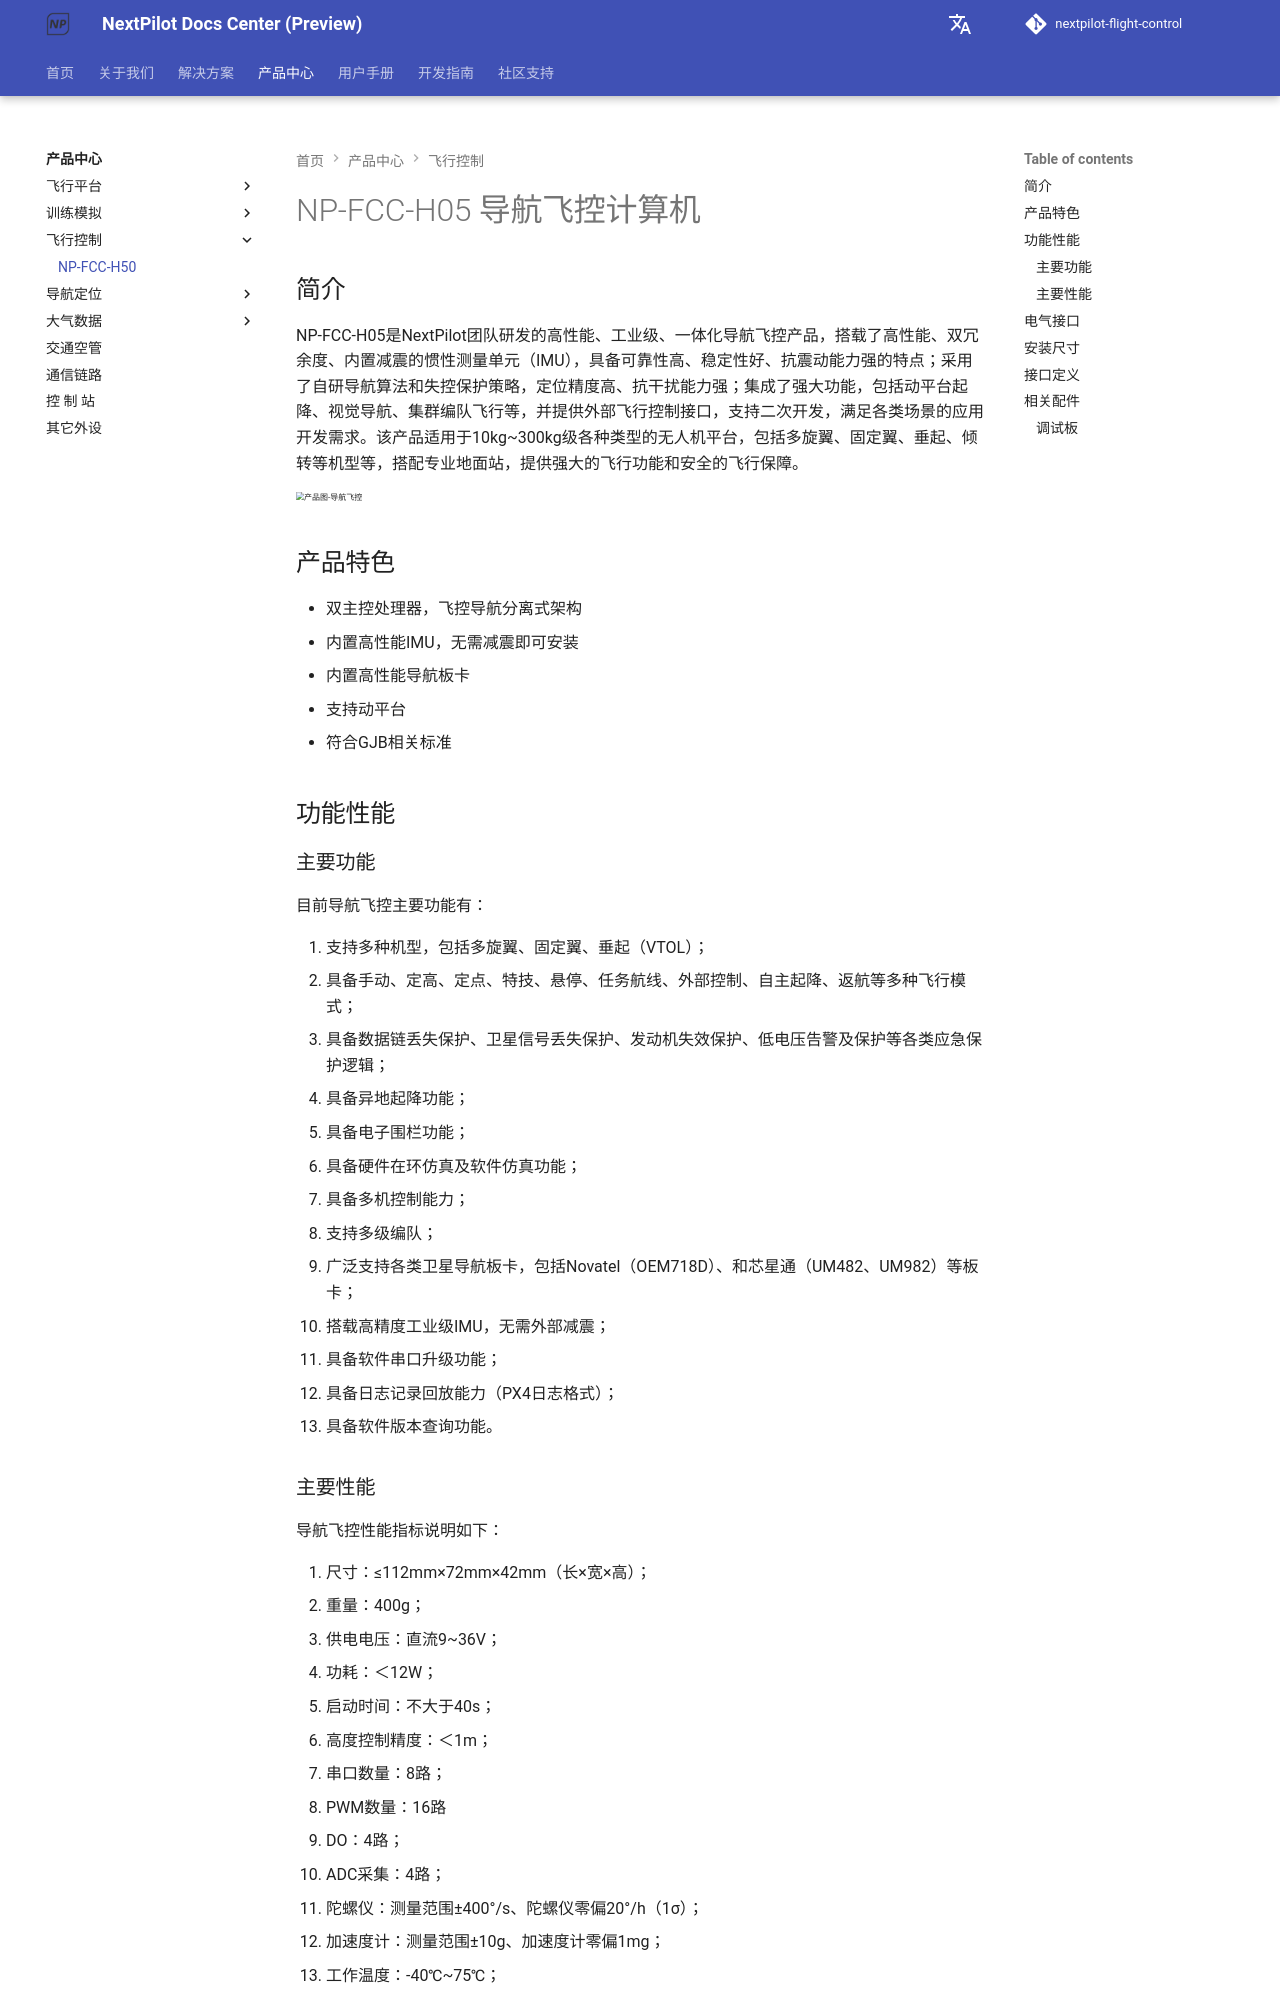

repository: nextpilot/nextpilot-flight-control · page: en/product/05-flight-controller/01-NP-FCC-H50.html · generator: mkdocs

---
title: NP-FCC-H50
description: >-
  NP-FCC-H50 是 NextPilot 自研的高性能工业级一体化导航飞控，
  内置双冗余IMU、双频RTK定位，支持动平台起降、视觉导航、集群编队，
  适用于10kg~300kg级多旋翼、固定翼、垂起、倾转等机型。
---

# NP-FCC-H05 导航飞控计算机

## 简介

  NP-FCC-H05是NextPilot团队研发的高性能、工业级、一体化导航飞控产品，搭载了高性能、双冗余度、内置减震的惯性测量单元（IMU），具备可靠性高、稳定性好、抗震动能力强的特点；采用了自研导航算法和失控保护策略，定位精度高、抗干扰能力强；集成了强大功能，包括动平台起降、视觉导航、集群编队飞行等，并提供外部飞行控制接口，支持二次开发，满足各类场景的应用开发需求。该产品适用于10kg~300kg级各种类型的无人机平台，包括多旋翼、固定翼、垂起、倾转等机型等，搭配专业地面站，提供强大的飞行功能和安全的飞行保障。

![产品图-导航飞控](imgs/产品图-导航飞控.png){alt="产品图-导航飞控" style="zoom:50%; display:block; margin:0 auto;"}

## 产品特色

- 双主控处理器，飞控导航分离式架构
- 内置高性能IMU，无需减震即可安装
- 内置高性能导航板卡
- 支持动平台
- 符合GJB相关标准

## 功能性能

### 主要功能

目前导航飞控主要功能有：

1. 支持多种机型，包括多旋翼、固定翼、垂起（VTOL）；
2. 具备手动、定高、定点、特技、悬停、任务航线、外部控制、自主起降、返航等多种飞行模式；
3. 具备数据链丢失保护、卫星信号丢失保护、发动机失效保护、低电压告警及保护等各类应急保护逻辑；
4. 具备异地起降功能；
5. 具备电子围栏功能；
6. 具备硬件在环仿真及软件仿真功能；
7. 具备多机控制能力；
8. 支持多级编队；
9. 广泛支持各类卫星导航板卡，包括Novatel（OEM718D）、和芯星通（UM482、UM982）等板卡；
10. 搭载高精度工业级IMU，无需外部减震；
11. 具备软件串口升级功能；
12. 具备日志记录回放能力（PX4日志格式）；
13. 具备软件版本查询功能。

### 主要性能

  导航飞控性能指标说明如下：

1. 尺寸：≤112mm×72mm×42mm（长×宽×高）；
2. 重量：400g；
3. 供电电压：直流9~36V；
4. 功耗：＜12W；
5. 启动时间：不大于40s；
6. 高度控制精度：＜1m；
7. 串口数量：8路；
8. PWM数量：16路
9. DO：4路；
10. ADC采集：4路；

11. 陀螺仪：测量范围±400°/s、陀螺仪零偏20°/h（1σ）；
12. 加速度计：测量范围±10g、加速度计零偏1mg；
13. 工作温度：-40℃~75℃；
14. 贮存温度：-45℃~80℃；
15. 高低温工作、振动、冲击、电磁兼容符合GJB要求。

## 电气接口 {#电气接口}

  飞控提供了两个SMA接头用于双天线连接，其中右侧为主天线接头，左侧为辅天线接头；提供了航空连接器，型号为J30J-144ZKW-J，接口布局如下图所示。

<img src="imgs/标识-导航飞控.png" alt="产品图-飞控接口" style="zoom:20%;" />

## 安装尺寸

安装孔直径4mm，间距107mm*87mm。
